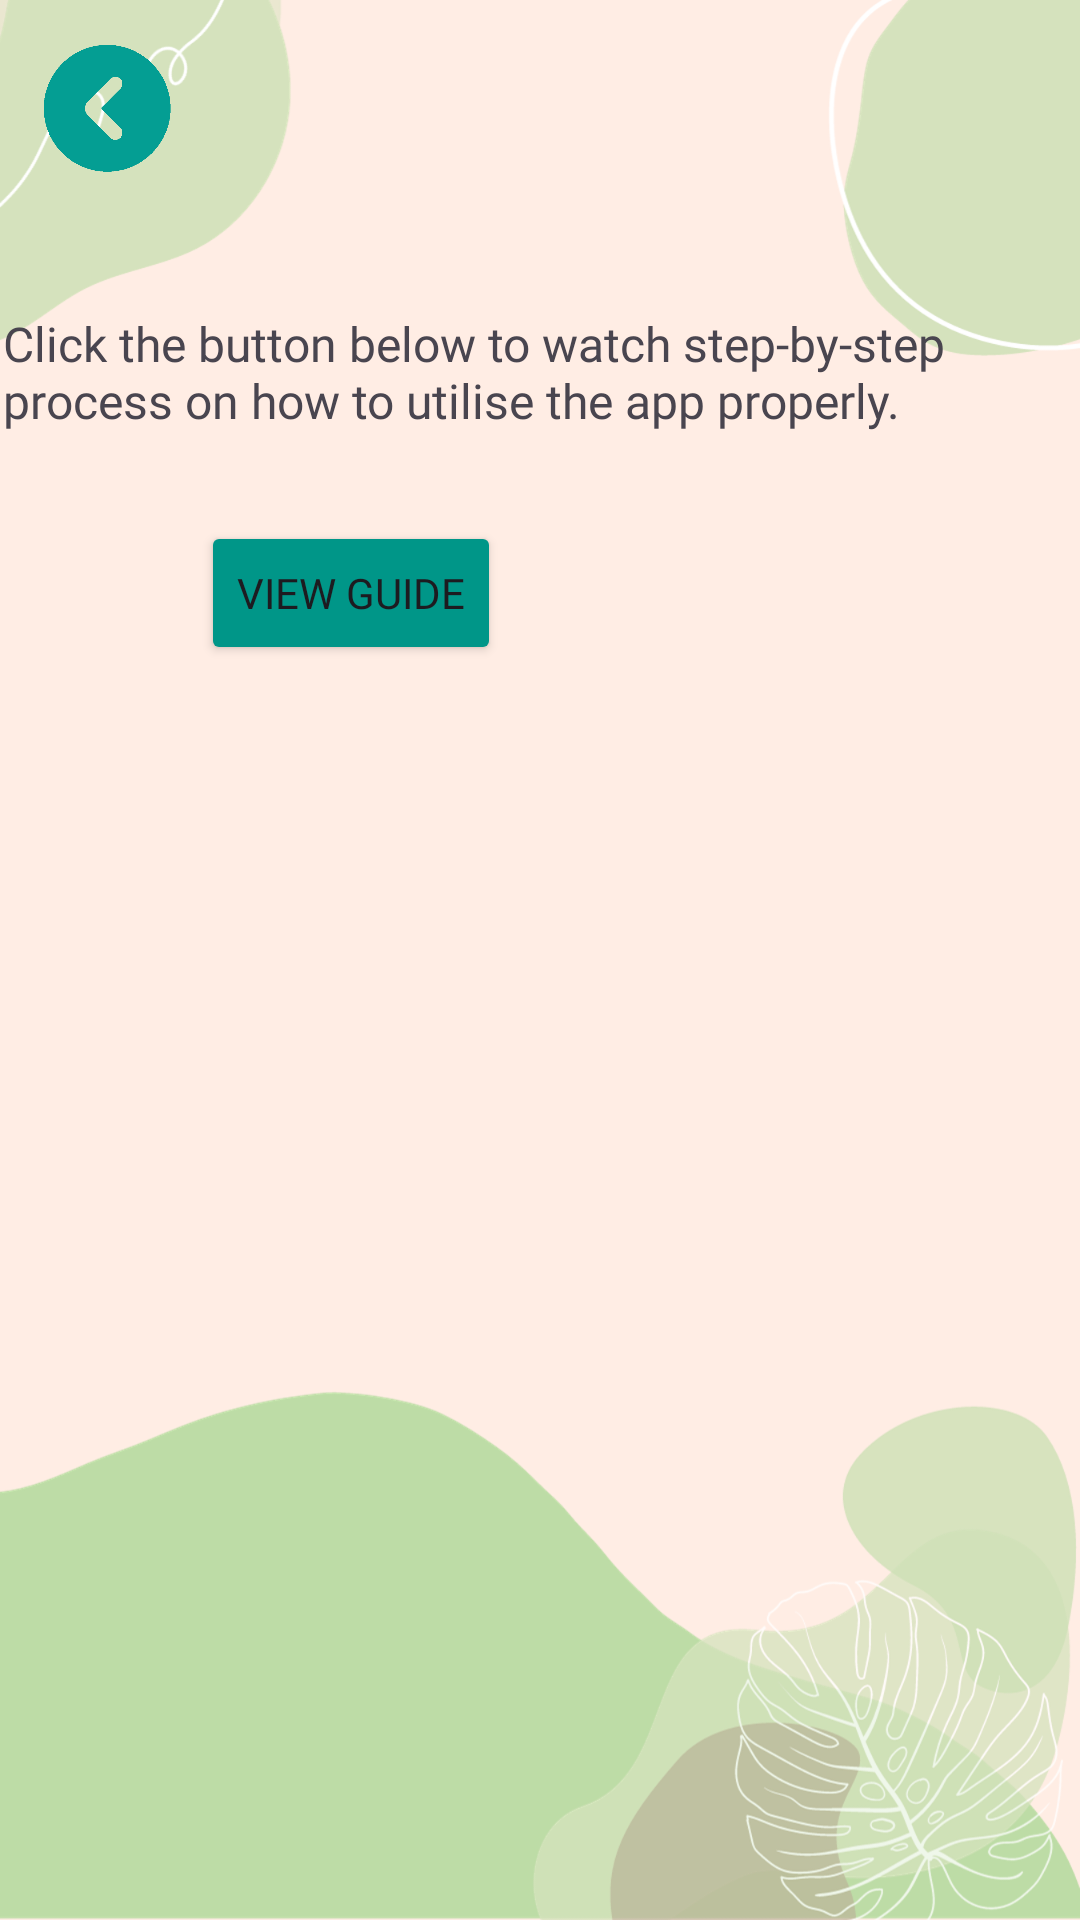

Android layout source for this screen:
<!-- AndroidManifest.xml: application theme Theme.WI -->
<!-- res/layout/user_guide.xml -->
<?xml version="1.0" encoding="utf-8"?>
<androidx.constraintlayout.widget.ConstraintLayout xmlns:android="http://schemas.android.com/apk/res/android"
    xmlns:app="http://schemas.android.com/apk/res-auto"
    xmlns:tools="http://schemas.android.com/tools"
    android:layout_width="match_parent"
    android:layout_height="match_parent"
    android:background="@drawable/bg">

    
    <ImageView
        android:id="@+id/backBtn"
        android:layout_width="44dp"
        android:layout_height="45dp"
        app:layout_constraintBottom_toBottomOf="parent"
        app:layout_constraintEnd_toEndOf="parent"
        app:layout_constraintHorizontal_bias="0.043"
        app:layout_constraintStart_toStartOf="parent"
        app:layout_constraintTop_toTopOf="parent"
        app:layout_constraintVertical_bias="0.023"
        app:srcCompat="@drawable/backicon" />

    <Button
        android:id="@+id/videoBtn"
        android:layout_width="wrap_content"
        android:layout_height="wrap_content"
        android:layout_marginStart="67dp"
        android:layout_marginTop="32dp"
        android:layout_marginEnd="224dp"
        android:backgroundTint="#009688"
        android:fontFamily="@font/bree_serif"
        android:text="View Guide"
        app:layout_constraintBottom_toBottomOf="parent"
        app:layout_constraintEnd_toEndOf="parent"
        app:layout_constraintHorizontal_bias="0.0"
        app:layout_constraintStart_toStartOf="parent"
        app:layout_constraintTop_toTopOf="parent"
        app:layout_constraintVertical_bias="0.253" />

    <TextView
        android:id="@+id/textView2"
        android:layout_width="321dp"
        android:layout_height="61dp"
        android:layout_marginStart="38dp"
        android:layout_marginEnd="38dp"
        android:layout_marginBottom="21dp"
        android:fontFamily="@font/bree_serif"
        android:text="Click the button below to watch step-by-step process on how to utilise the app properly."
        android:textSize="16dp"
        app:layout_constraintBottom_toBottomOf="parent"
        app:layout_constraintEnd_toEndOf="parent"
        app:layout_constraintHorizontal_bias="1.0"
        app:layout_constraintStart_toStartOf="parent"
        app:layout_constraintTop_toTopOf="parent"
        app:layout_constraintVertical_bias="0.186" />

    <TextView
        android:id="@+id/textView3"
        android:layout_width="wrap_content"
        android:layout_height="wrap_content"
        android:layout_marginStart="180dp"
        android:layout_marginTop="32dp"
        android:layout_marginEnd="195dp"
        android:fontFamily="@font/bree_serif"
        android:text="Guide"
        android:textSize="35dp"
        app:layout_constraintBottom_toTopOf="@+id/textView2"
        app:layout_constraintEnd_toEndOf="parent"
        app:layout_constraintHorizontal_bias="0.37"
        app:layout_constraintStart_toStartOf="parent"
        app:layout_constraintTop_toTopOf="parent"
        app:layout_constraintVertical_bias="0.0" />
</androidx.constraintlayout.widget.ConstraintLayout>
<!-- resources referenced by this layout -->
<resources>
  <!-- drawable backicon: png bitmap (drawable, 4776 bytes) -->
  <!-- drawable bg: png bitmap (drawable, 198677 bytes) -->
  <style name="Theme.WI" parent="Base.Theme.WI" />
  <style name="Base.Theme.WI" parent="Theme.Material3.DayNight.NoActionBar">
          
          
      </style>
</resources>
